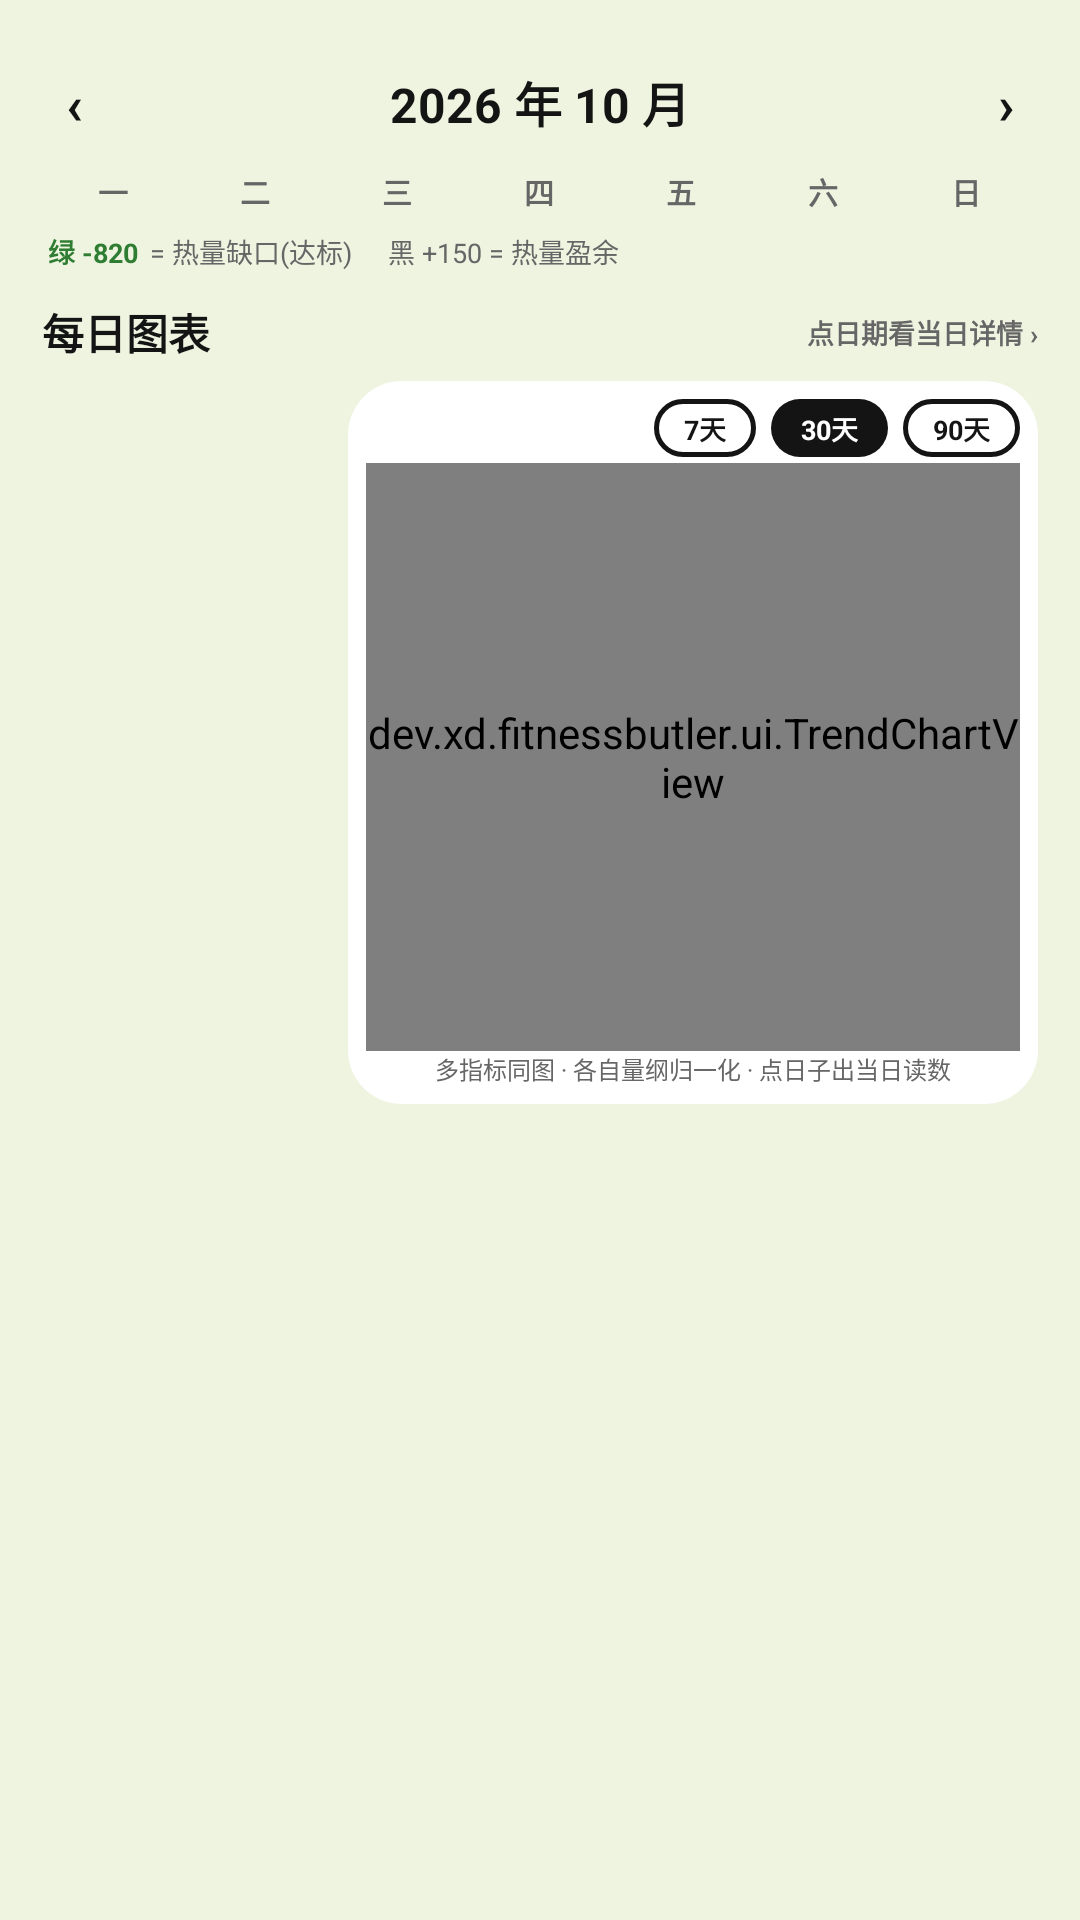

This screen was rendered from an Android layout file. Write that file and the resources it references.
<!-- AndroidManifest.xml: application theme AppTheme -->
<!-- res/layout/fragment_calendar.xml -->
<?xml version="1.0" encoding="utf-8"?>
<ScrollView xmlns:android="http://schemas.android.com/apk/res/android"
    android:layout_width="match_parent"
    android:layout_height="match_parent"
    android:background="@color/mint"
    android:fillViewport="true"
    android:fadeScrollbars="true">

    <LinearLayout
        android:layout_width="match_parent"
        android:layout_height="wrap_content"
        android:orientation="vertical"
        android:paddingLeft="14dp"
        android:paddingRight="14dp"
        android:paddingTop="14dp"
        android:paddingBottom="10dp">

        
        <LinearLayout
            android:layout_width="match_parent"
            android:layout_height="wrap_content"
            android:gravity="center_vertical"
            android:orientation="horizontal">

            <TextView
                android:id="@+id/cal_prev"
                android:layout_width="wrap_content"
                android:layout_height="wrap_content"
                android:padding="8dp"
                android:text="‹"
                android:textColor="@color/ink"
                android:textSize="18sp"
                android:textStyle="bold" />

            <TextView
                android:id="@+id/cal_title"
                android:layout_width="0dp"
                android:layout_height="wrap_content"
                android:layout_weight="1"
                android:gravity="center"
                android:text="2026 年 10 月"
                android:textColor="@color/ink"
                android:textSize="16sp"
                android:textStyle="bold" />

            <TextView
                android:id="@+id/cal_next"
                android:layout_width="wrap_content"
                android:layout_height="wrap_content"
                android:padding="8dp"
                android:text="›"
                android:textColor="@color/ink"
                android:textSize="18sp"
                android:textStyle="bold" />
        </LinearLayout>

        
        <LinearLayout
            android:layout_width="match_parent"
            android:layout_height="wrap_content"
            android:layout_marginTop="2dp"
            android:orientation="horizontal">

            <TextView style="@style/CalHead" android:text="一" />
            <TextView style="@style/CalHead" android:text="二" />
            <TextView style="@style/CalHead" android:text="三" />
            <TextView style="@style/CalHead" android:text="四" />
            <TextView style="@style/CalHead" android:text="五" />
            <TextView style="@style/CalHead" android:text="六" />
            <TextView style="@style/CalHead" android:text="日" />
        </LinearLayout>

        
        <LinearLayout
            android:id="@+id/cal_grid"
            android:layout_width="match_parent"
            android:layout_height="wrap_content"
            android:layout_marginTop="2dp"
            android:orientation="vertical" />

        
        <LinearLayout
            android:layout_width="match_parent"
            android:layout_height="wrap_content"
            android:layout_marginStart="2dp"
            android:layout_marginTop="4dp"
            android:orientation="horizontal">

            <TextView
                android:layout_width="wrap_content"
                android:layout_height="wrap_content"
                android:text="绿 -820"
                android:textColor="#2E7D32"
                android:textSize="9sp"
                android:textStyle="bold" />

            <TextView
                android:layout_width="wrap_content"
                android:layout_height="wrap_content"
                android:layout_marginStart="4dp"
                android:text="= 热量缺口(达标)"
                android:textColor="@color/gray_text"
                android:textSize="9sp" />

            <TextView
                android:layout_width="wrap_content"
                android:layout_height="wrap_content"
                android:layout_marginStart="12dp"
                android:text="黑 +150 = 热量盈余"
                android:textColor="@color/gray_text"
                android:textSize="9sp" />
        </LinearLayout>

        
        <LinearLayout
            android:layout_width="match_parent"
            android:layout_height="wrap_content"
            android:layout_marginTop="10dp"
            android:gravity="center_vertical"
            android:orientation="horizontal">

            <TextView
                android:layout_width="0dp"
                android:layout_height="wrap_content"
                android:layout_weight="1"
                android:text="每日图表"
                android:textColor="@color/ink"
                android:textSize="14sp"
                android:textStyle="bold" />

            <TextView
                android:id="@+id/cal_hint"
                android:layout_width="wrap_content"
                android:layout_height="wrap_content"
                android:text="点日期看当日详情 ›"
                android:textColor="@color/gray_text"
                android:textSize="9sp"
                android:textStyle="bold" />
        </LinearLayout>

        
        <LinearLayout
            android:layout_width="match_parent"
            android:layout_height="wrap_content"
            android:layout_marginTop="6dp"
            android:orientation="horizontal">

            <LinearLayout
                android:id="@+id/chart_side"
                android:layout_width="96dp"
                android:layout_height="wrap_content"
                android:orientation="vertical" />

            <LinearLayout
                android:layout_width="0dp"
                android:layout_height="wrap_content"
                android:layout_marginStart="6dp"
                android:layout_weight="1"
                android:background="@drawable/bg_card_white"
                android:orientation="vertical"
                android:paddingLeft="6dp"
                android:paddingRight="6dp"
                android:paddingTop="6dp"
                android:paddingBottom="6dp">

                
                <LinearLayout
                    android:id="@+id/chart_rng"
                    android:layout_width="match_parent"
                    android:layout_height="wrap_content"
                    android:gravity="end"
                    android:orientation="horizontal">

                    <TextView
                        android:id="@+id/rng_7"
                        android:layout_width="wrap_content"
                        android:layout_height="wrap_content"
                        android:background="@drawable/bg_tag_out"
                        android:paddingLeft="10dp"
                        android:paddingRight="10dp"
                        android:paddingTop="3dp"
                        android:paddingBottom="3dp"
                        android:text="7天"
                        android:textColor="@color/ink"
                        android:textSize="9sp"
                        android:textStyle="bold" />

                    <TextView
                        android:id="@+id/rng_30"
                        android:layout_width="wrap_content"
                        android:layout_height="wrap_content"
                        android:layout_marginStart="5dp"
                        android:background="@drawable/bg_tag_ink"
                        android:paddingLeft="10dp"
                        android:paddingRight="10dp"
                        android:paddingTop="3dp"
                        android:paddingBottom="3dp"
                        android:text="30天"
                        android:textColor="@color/paper"
                        android:textSize="9sp"
                        android:textStyle="bold" />

                    <TextView
                        android:id="@+id/rng_90"
                        android:layout_width="wrap_content"
                        android:layout_height="wrap_content"
                        android:layout_marginStart="5dp"
                        android:background="@drawable/bg_tag_out"
                        android:paddingLeft="10dp"
                        android:paddingRight="10dp"
                        android:paddingTop="3dp"
                        android:paddingBottom="3dp"
                        android:text="90天"
                        android:textColor="@color/ink"
                        android:textSize="9sp"
                        android:textStyle="bold" />
                </LinearLayout>

                <dev.xd.fitnessbutler.ui.TrendChartView
                    android:id="@+id/chart_view"
                    android:layout_width="match_parent"
                    android:layout_height="196dp"
                    android:layout_marginTop="2dp" />

                <TextView
                    android:layout_width="match_parent"
                    android:layout_height="wrap_content"
                    android:gravity="center"
                    android:text="多指标同图 · 各自量纲归一化 · 点日子出当日读数"
                    android:textColor="@color/gray_text"
                    android:textSize="8sp" />
            </LinearLayout>
        </LinearLayout>
    </LinearLayout>
</ScrollView>
<!-- resources referenced by this layout -->
<resources>
  <color name="gray_text">#666666</color>
  <color name="ink">#141414</color>
  <color name="mint">#EFF4E1</color>
  <color name="paper">#FFFFFF</color>
  <!-- drawable bg_card_white (drawable) -->
  <?xml version="1.0" encoding="utf-8"?>
  <shape xmlns:android="http://schemas.android.com/apk/res/android" android:shape="rectangle">
      <solid android:color="@color/paper" />
      <corners android:radius="18dp" />
  </shape>
  <!-- drawable bg_tag_ink (drawable) -->
  <?xml version="1.0" encoding="utf-8"?>
  <shape xmlns:android="http://schemas.android.com/apk/res/android" android:shape="rectangle">
      <solid android:color="@color/ink" />
      <corners android:radius="99dp" />
  </shape>
  <!-- drawable bg_tag_out (drawable) -->
  <?xml version="1.0" encoding="utf-8"?>
  <shape xmlns:android="http://schemas.android.com/apk/res/android" android:shape="rectangle">
      <solid android:color="@color/paper" />
      <stroke android:width="1.5dp" android:color="@color/ink" />
      <corners android:radius="99dp" />
  </shape>
  <style name="CalHead">
          <item name="android:layout_width">0dp</item>
          <item name="android:layout_height">wrap_content</item>
          <item name="android:layout_weight">1</item>
          <item name="android:gravity">center</item>
          <item name="android:textColor">@color/gray_text</item>
          <item name="android:textSize">10sp</item>
          <item name="android:textStyle">bold</item>
      </style>
  <style name="AppTheme" parent="android:Theme.Material.Light.NoActionBar">
          <item name="android:windowBackground">@color/mint</item>
          <item name="android:statusBarColor">@color/green</item>
          <item name="android:navigationBarColor">@color/mint</item>
          <item name="android:colorAccent">@color/ink</item>
      </style>
  <color name="green">#AEC96B</color>
</resources>
